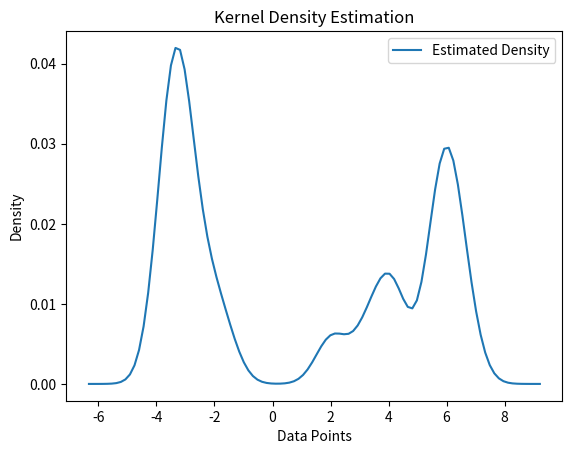

Write Python code to recreate this figure.
import math
import numpy as np
import numpy.typing as npt
import matplotlib.pyplot as plt
from scipy.stats import norm

'''
A single Gaussian Normal Distribution density function. 
*Should* use numpy methods and return a function, so it can operate on a whole array of elements. 
'''
def gaussian_fn(center = 0.0, std_dev = 1.0):
    return (lambda x : 1 / (std_dev * math.sqrt(2 * math.pi)) * np.exp((-1/2) * np.power((x - center) /std_dev, 2))) 


'''
A Kernel Density Estimator where no bandwidth is provided; we simply choose the bandwidth which is the most 'smooth'
'''
def smoothGaussEstimator(data_pts : npt.ArrayLike, divs : int = 100, bounds_factor : float = 0.25, bounds_abs = None, input_pts = None):
    
    if(input_pts is None):
        if(bounds_abs is None):
            data_range = np.max(data_pts) - np.min(data_pts)
            lower_bnd = np.min(data_pts) - bounds_factor * data_range
            upper_bnd = np.max(data_pts) + bounds_factor * data_range
        else:
            lower_bnd = bounds_abs[0]
            upper_bnd = bounds_abs[1]
        eval_pts = np.linspace(lower_bnd, upper_bnd, divs)
    else:
        eval_pts = input_pts


    # calculation of average distance between consecutive points
    sorted_pts = np.sort(data_pts)
    pt_distances = np.abs(sorted_pts[1:] - sorted_pts[:-1])
    pt_dist_avg = np.mean(pt_distances)
    # whatever that is, use it as as the standard deviation


    # let n be the number of data_pts, or len(data_pts)
    
    # data has shape (n,)
    # data_stretched has shape (n, divs) where data_stretched[:, i] = data_pts
    data_stretched = np.column_stack(divs * (data_pts,))
    # eval has shape (divs,)
    # eval_stretched has shape (n, divs) where eval_stretched[i, :] = eval_pts
    eval_stretched = np.tile(eval_pts, (len(data_pts), 1))
    
    dist_diff = data_stretched - eval_stretched
    # For each offset, replace with the probability from the gaussian pdf. 
    norm_func = gaussian_fn(center = 0.0, std_dev = pt_dist_avg) 
    #vec_norm_func = np.vectorize(norm_func)
    # Generate the probability distribution for each offset
    ind_density = norm_func(dist_diff)
    # Sum up each column, representing the total density for each point sampled. 
    tot_density = np.sum(ind_density, axis = 0)
    # Then, we make it relative to the whole area; giving us a probability density estimation (the area underneath is 1)
    relative_density = tot_density / np.sum(tot_density)
    return eval_pts, relative_density, pt_dist_avg

if(__name__ == "__main__"):
    bimodal_test_data = np.concatenate((np.random.normal(loc = -3, scale = 0.7, size = 10), np.random.normal(loc = 5, scale = 1.15, size = 10)))
    test_gauss = smoothGaussEstimator(data_pts = bimodal_test_data)
    
    # Plot the results
    eval_pts, relative_density, std_dev = test_gauss
    print("Standard deviation used: ", std_dev)
    plt.plot(eval_pts, relative_density, label="Estimated Density")
    plt.title("Kernel Density Estimation")
    plt.xlabel("Data Points")
    plt.ylabel("Density")
    plt.legend()
    plt.show()